Run: headless pygame with SDL's dummy video driver; simulated clock (each Clock.tick advances the game by its frame time, no real sleeping); random seed 0; keys injected as events and as key.get_pressed() state; no mouse input.
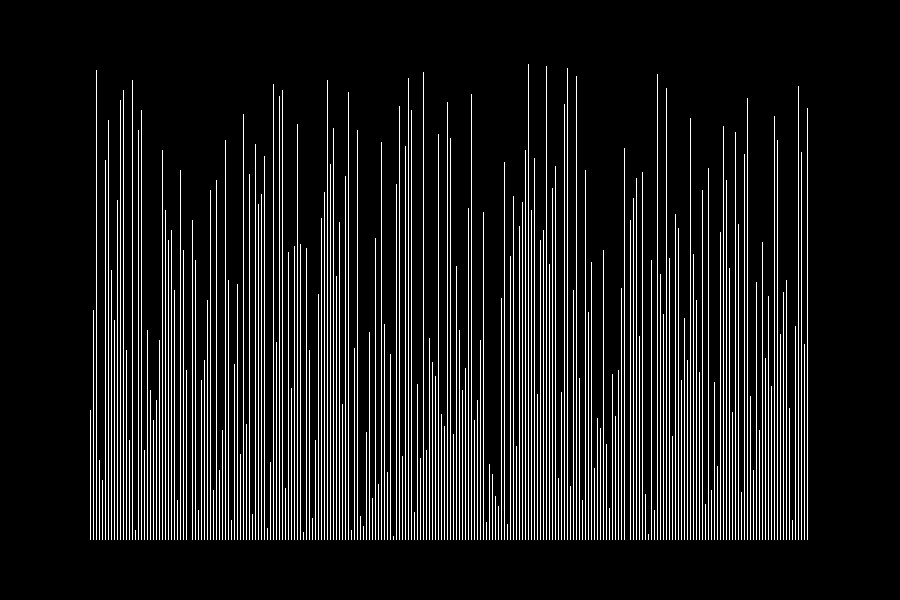
Frame 1 of 4 · flips 1–60 · no input
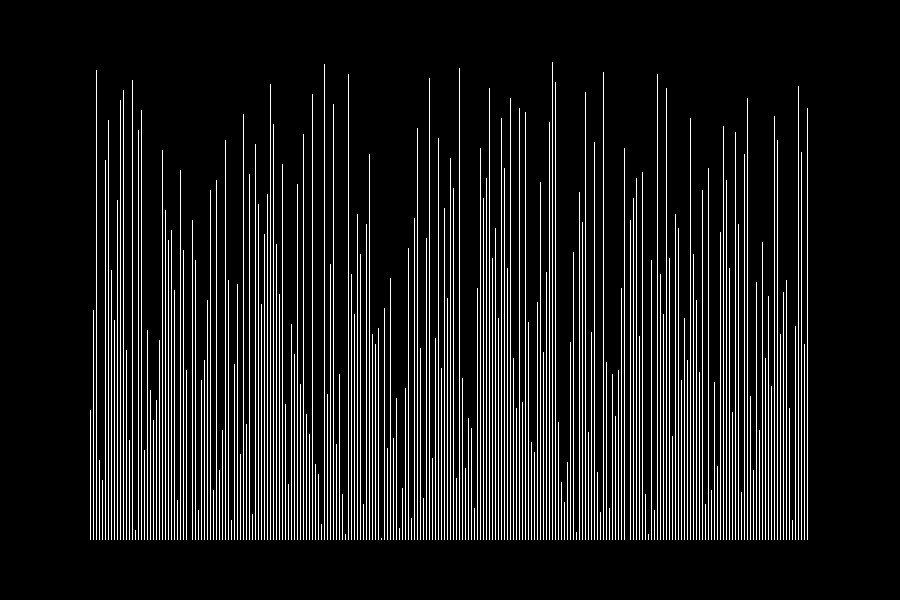
Frame 2 of 4 · flips 61–180 · tapped SPACE, RETURN · held RIGHT (→), D
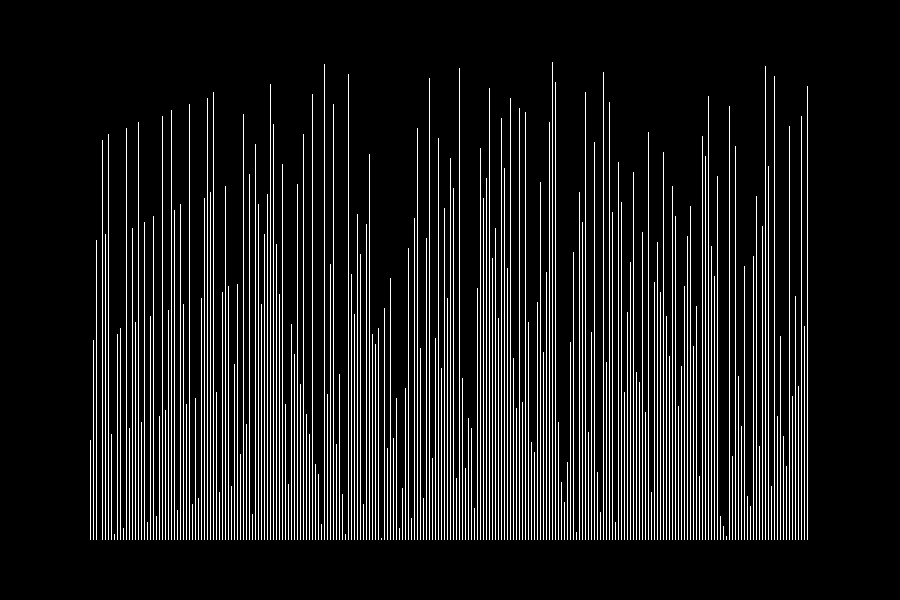
Frame 3 of 4 · flips 181–300 · held DOWN (↓), S
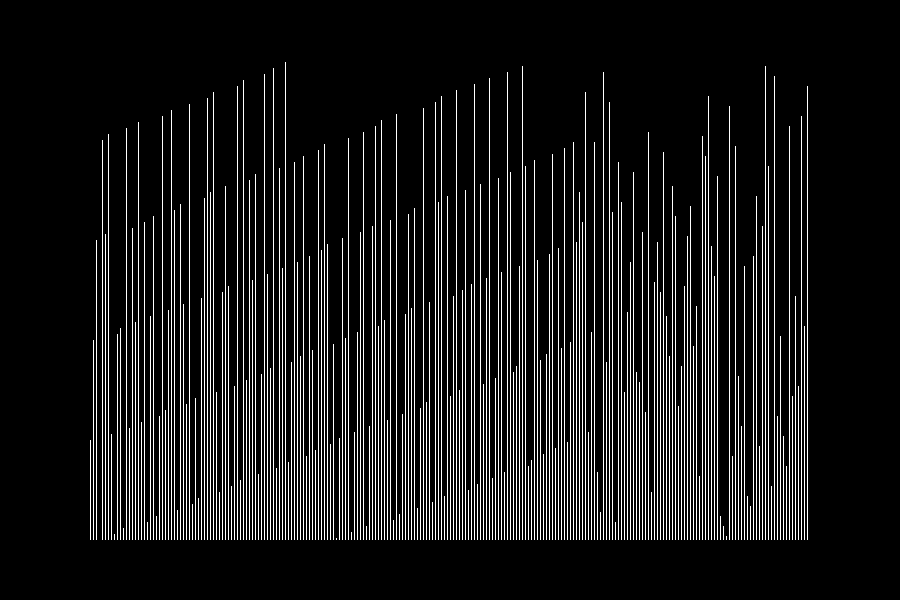
Frame 4 of 4 · flips 301–420 · held LEFT (←), A, UP (↑), W

The pygame program that drew these frames:

import random
import pygame
from pygame.locals import *

scr_size = (width, height) = (900, 600)
FPS = 40
screen = pygame.display.set_mode(scr_size)
clock = pygame.time.Clock()
black = (0, 0, 0)
white = (255, 255, 255)

pygame.display.set_caption('Bucket Sort')


def generatearray(lowerlimit, upperlimit, length):
    arr = []
    for i in range(0, length):
        arr.append(17*2*i)

        # arr.append(random.randrange(lowerlimit,upperlimit))

    random.shuffle(arr)
    return arr
#    arr = []
#    for i in range(0,length):
#        arr.append(random.randrange(lowerlimit,upperlimit))
#
#    return arr


def calcdigits(n):
    count = 0
    while(n != 0):
        count += 1
        n = n/10
    return count


def radixsort(vec):
    tmpvec = list(vec)
    sz = len(vec)
    div = 10
    mx = max(vec)
    n_pass = calcdigits(mx)
    digits = [[], [], [], [], [], [], [], [], [], []]
    for i in range(0, n_pass):
        for j in range(0, sz):
            digits[int(tmpvec[j] % 10)].append(vec[j])

        index = 0
        for j in range(0, 10):
            while(len(digits[j]) > 0):
                displayarray(vec)
                eventcheck()
                vec[index] = digits[j].pop(0)
                index += 1
            displayarray(vec)
            eventcheck()

        for j in range(0, sz):
            tmpvec[j] = vec[j]/div
        div = div*10

    return vec


def displayarray(arr):
    image = pygame.Surface((width - width/5, height - height/5))
    rect = image.get_rect()
    rect.top = height/10
    rect.left = width/10
    width_per_bar = rect.width/len(arr) - 2

    l = 0
    for k in range(0, int(rect.width), int(width_per_bar) + 2):
        bar = pygame.Surface((width_per_bar, arr[l]/17))
        bar_rect = bar.get_rect()
        bar.fill(white)
        bar_rect.bottom = rect.height
        bar_rect.left = k

        image.blit(bar, bar_rect)
        l += 1

    screen.fill(black)
    screen.blit(image, rect)
    pygame.display.update()
    clock.tick(FPS)
def eventcheck():
    for event in pygame.event.get():
        if event.type == pygame.QUIT:
            quit()
        if event.type == pygame.KEYDOWN:
            pass
        if event.type == pygame.KEYUP:
            pass

def main():
    arr = generatearray(1, (height - height/5 - 10), 240)
    while True:
        eventcheck()
        if sorted(arr) != arr:
            radixsort(arr)
        else:
            displayarray(arr)


main()
